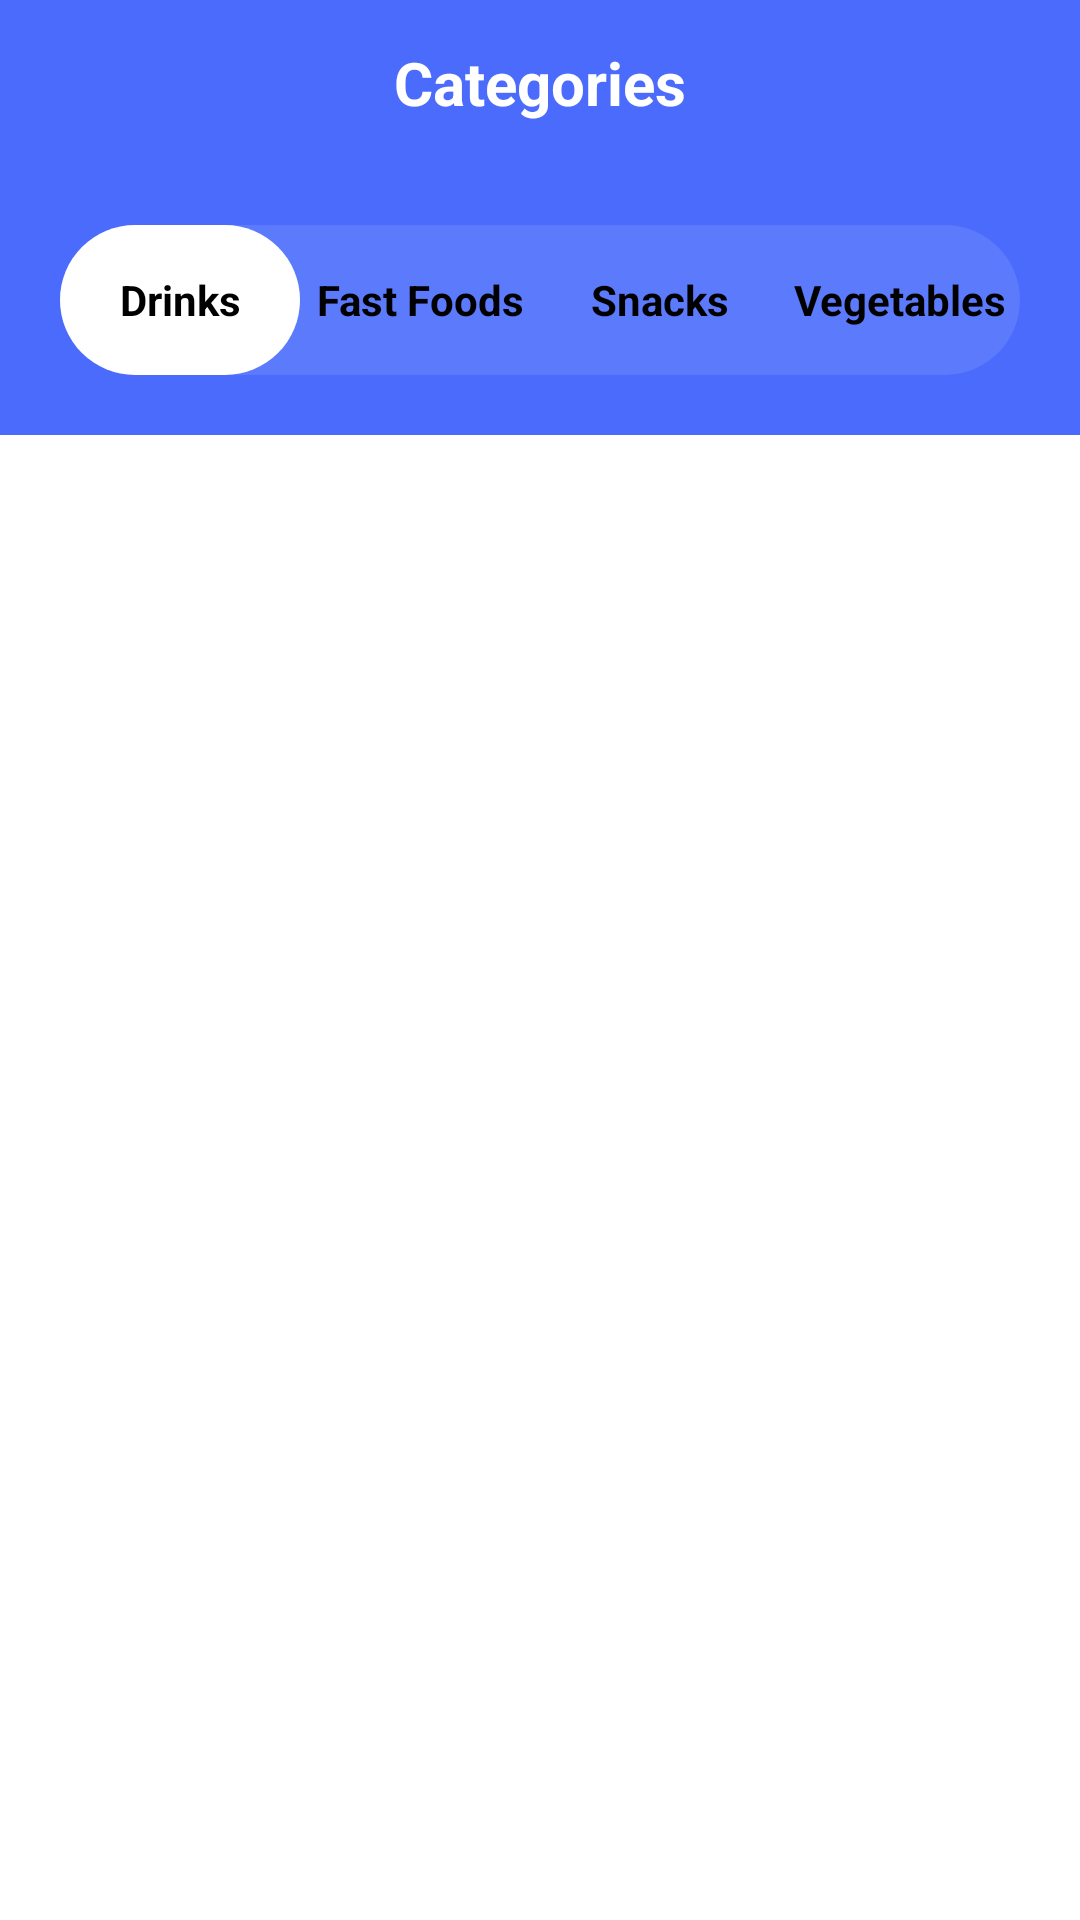

Layout XML and referenced resources for this Android screen:
<!-- AndroidManifest.xml: application theme Theme.OCS -->
<!-- res/layout/activity_main2.xml -->
<?xml version="1.0" encoding="utf-8"?>
<LinearLayout xmlns:android="http://schemas.android.com/apk/res/android"
    xmlns:app="http://schemas.android.com/apk/res-auto"
    xmlns:tools="http://schemas.android.com/tools"
    android:layout_width="match_parent"
    android:layout_height="match_parent"
    android:orientation="vertical"
    tools:context=".Activity.Activity">

    <TextView
        android:layout_width="match_parent"
        android:layout_height="55dp"
        android:background="#4a6bfb"
        android:gravity="center"
        android:text="Categories"
        android:textColor="#FFFFFF"
        android:textSize="20sp"
        android:textStyle="bold" />

    <RelativeLayout
        android:layout_width="match_parent"
        android:layout_height="wrap_content"
        android:background="#4a6bfb">

        <LinearLayout
            android:layout_width="match_parent"
            android:layout_height="wrap_content"
            android:orientation="horizontal"
            android:weightSum="4"
            android:layout_margin="20dp"
            android:background="@drawable/round_back_white10_100">

            <TextView
                android:id="@+id/tabItem1"
                android:layout_width="0dp"
                android:layout_height="50dp"
                android:layout_weight="1"
                android:background="@drawable/round_back_white_100"
                android:gravity="center"
                android:text="Drinks"
                android:textColor="#000000"
                android:textStyle="bold" />

            <TextView
                android:id="@+id/tabItem2"
                android:layout_width="0dp"
                android:layout_height="50dp"
                android:layout_weight="1"
                android:gravity="center"
                android:text="Fast Foods"
                android:textColor="#000000"
                android:textStyle="bold" />

            <TextView
                android:id="@+id/tabItem3"
                android:layout_width="0dp"
                android:layout_height="50dp"
                android:layout_weight="1"
                android:gravity="center"
                android:text="Snacks"
                android:textColor="#000000"
                android:textStyle="bold" />

            <TextView
                android:id="@+id/tabItem4"
                android:layout_width="0dp"
                android:layout_height="50dp"
                android:layout_weight="1"
                android:gravity="center"
                android:text="Vegetables"
                android:textColor="#000000"
                android:textStyle="bold" />

        </LinearLayout>
    </RelativeLayout>

    <androidx.fragment.app.FragmentContainerView
        android:layout_width="match_parent"
        android:layout_height="match_parent"
        android:id="@+id/fragmentContainer" />
</LinearLayout>
<!-- resources referenced by this layout -->
<resources>
  <!-- drawable round_back_white10_100 (drawable) -->
  <?xml version="1.0" encoding="utf-8"?>
  <selector xmlns:android="http://schemas.android.com/apk/res/android">
  <item>
      <shape android:shape="rectangle">
          <solid android:color="#1AFFFFFF"/>
          <corners android:radius="100dp"/>
      </shape>
  </item>
  </selector>
  <!-- drawable round_back_white_100 (drawable) -->
  <?xml version="1.0" encoding="utf-8"?>
  <selector xmlns:android="http://schemas.android.com/apk/res/android">
      <item>
          <shape android:shape="rectangle">
              <solid android:color="#FFFFFF"/>
              <corners android:radius="100dp"/>
          </shape>
      </item>
  </selector>
  <style name="Theme.OCS" parent="Theme.MaterialComponents.DayNight.NoActionBar">
          
          <item name="colorPrimary">@color/purple_500</item>
          <item name="colorPrimaryVariant">#ff9800</item>
          <item name="colorOnPrimary">@color/white</item>
          
          <item name="colorSecondary">@color/teal_200</item>
          <item name="colorSecondaryVariant">@color/teal_700</item>
          <item name="colorOnSecondary">@color/black</item>
          
          <item name="android:statusBarColor" tools:targetApi="l">?attr/colorPrimaryVariant</item>
          
      </style>
  <color name="purple_500">#FF6200EE</color>
  <color name="white">#FFFFFFFF</color>
  <color name="teal_200">#FF03DAC5</color>
  <color name="teal_700">#FF018786</color>
  <color name="black">#FF000000</color>
</resources>
